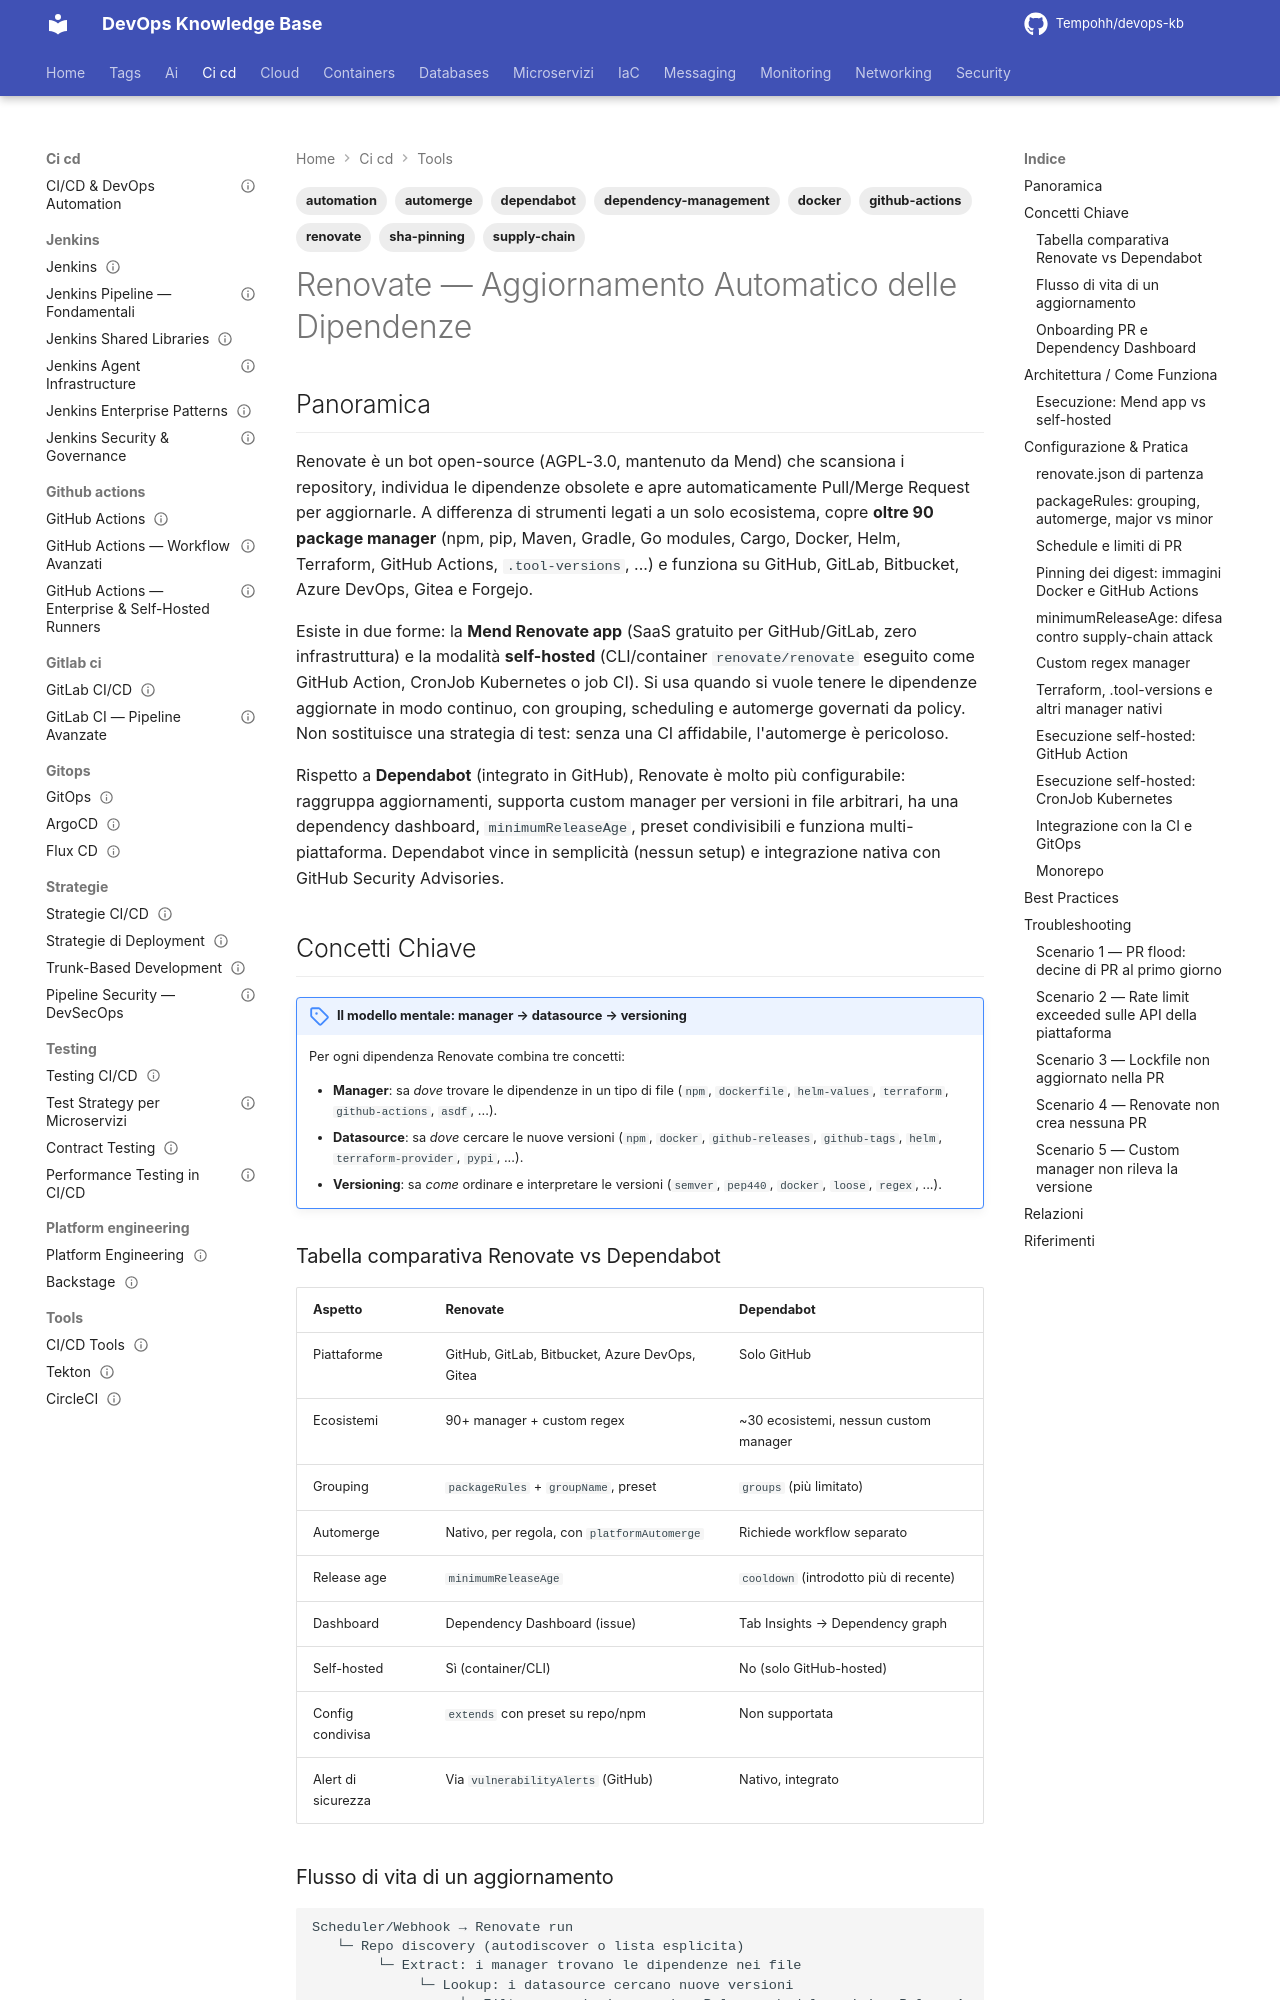

repository: Tempohh/devops-kb · page: ci-cd/tools/renovate-dependency-updates/index.html · generator: mkdocs

---
title: "Renovate — Aggiornamento Automatico delle Dipendenze"
slug: renovate-dependency-updates
category: ci-cd
tags: [renovate, dependency-management, dependabot, automerge, supply-chain, sha-pinning, github-actions, docker, automation]
search_keywords: [renovate, renovatebot, renovate bot, mend renovate, renovate app, renovate self-hosted, renovate.json, renovate config, config:recommended, config:base, dependency updates, aggiornamento dipendenze, aggiornamento automatico dipendenze, dependabot, dependabot vs renovate, packageRules, automerge, minimumReleaseAge, stabilityDays, pinDigests, SHA pinning, digest pinning, github actions pinning, customManagers, regexManagers, custom regex manager, dependency dashboard, onboarding pr, prConcurrentLimit, prHourlyLimit, schedule, lockFileMaintenance, renovate-config-validator, LOG_LEVEL debug, renovate cronjob, renovate github action, renovatebot/github-action, datasource, manager, versioning, monorepo, supply chain attack, tool-versions, asdf, helm values, terraform required_providers, major minor patch, group updates]
parent: ci-cd/tools/_index
related: [ci-cd/github-actions/enterprise, security/supply-chain/_index, ci-cd/gitops/argocd, ci-cd/gitops/flux, iac/terraform/fondamentali, ci-cd/strategie/pipeline-security]
official_docs: https://docs.renovatebot.com/
status: reviewed
difficulty: intermediate
last_updated: 2026-10-03
last_verified: 2026-10-03
---

# Renovate — Aggiornamento Automatico delle Dipendenze

## Panoramica

Renovate è un bot open-source (AGPL-3.0, mantenuto da Mend) che scansiona i repository, individua le dipendenze obsolete e apre automaticamente Pull/Merge Request per aggiornarle. A differenza di strumenti legati a un solo ecosistema, copre **oltre 90 package manager** (npm, pip, Maven, Gradle, Go modules, Cargo, Docker, Helm, Terraform, GitHub Actions, `.tool-versions`, ...) e funziona su GitHub, GitLab, Bitbucket, Azure DevOps, Gitea e Forgejo.

Esiste in due forme: la **Mend Renovate app** (SaaS gratuito per GitHub/GitLab, zero infrastruttura) e la modalità **self-hosted** (CLI/container `renovate/renovate` eseguito come GitHub Action, CronJob Kubernetes o job CI). Si usa quando si vuole tenere le dipendenze aggiornate in modo continuo, con grouping, scheduling e automerge governati da policy. Non sostituisce una strategia di test: senza una CI affidabile, l'automerge è pericoloso.

Rispetto a **Dependabot** (integrato in GitHub), Renovate è molto più configurabile: raggruppa aggiornamenti, supporta custom manager per versioni in file arbitrari, ha una dependency dashboard, `minimumReleaseAge`, preset condivisibili e funziona multi-piattaforma. Dependabot vince in semplicità (nessun setup) e integrazione nativa con GitHub Security Advisories.

## Concetti Chiave

!!! note "Il modello mentale: manager → datasource → versioning"
    Per ogni dipendenza Renovate combina tre concetti:

    - **Manager**: sa *dove* trovare le dipendenze in un tipo di file (`npm`, `dockerfile`, `helm-values`, `terraform`, `github-actions`, `asdf`, ...).
    - **Datasource**: sa *dove* cercare le nuove versioni (`npm`, `docker`, `github-releases`, `github-tags`, `helm`, `terraform-provider`, `pypi`, ...).
    - **Versioning**: sa *come* ordinare e interpretare le versioni (`semver`, `pep440`, `docker`, `loose`, `regex`, ...).
